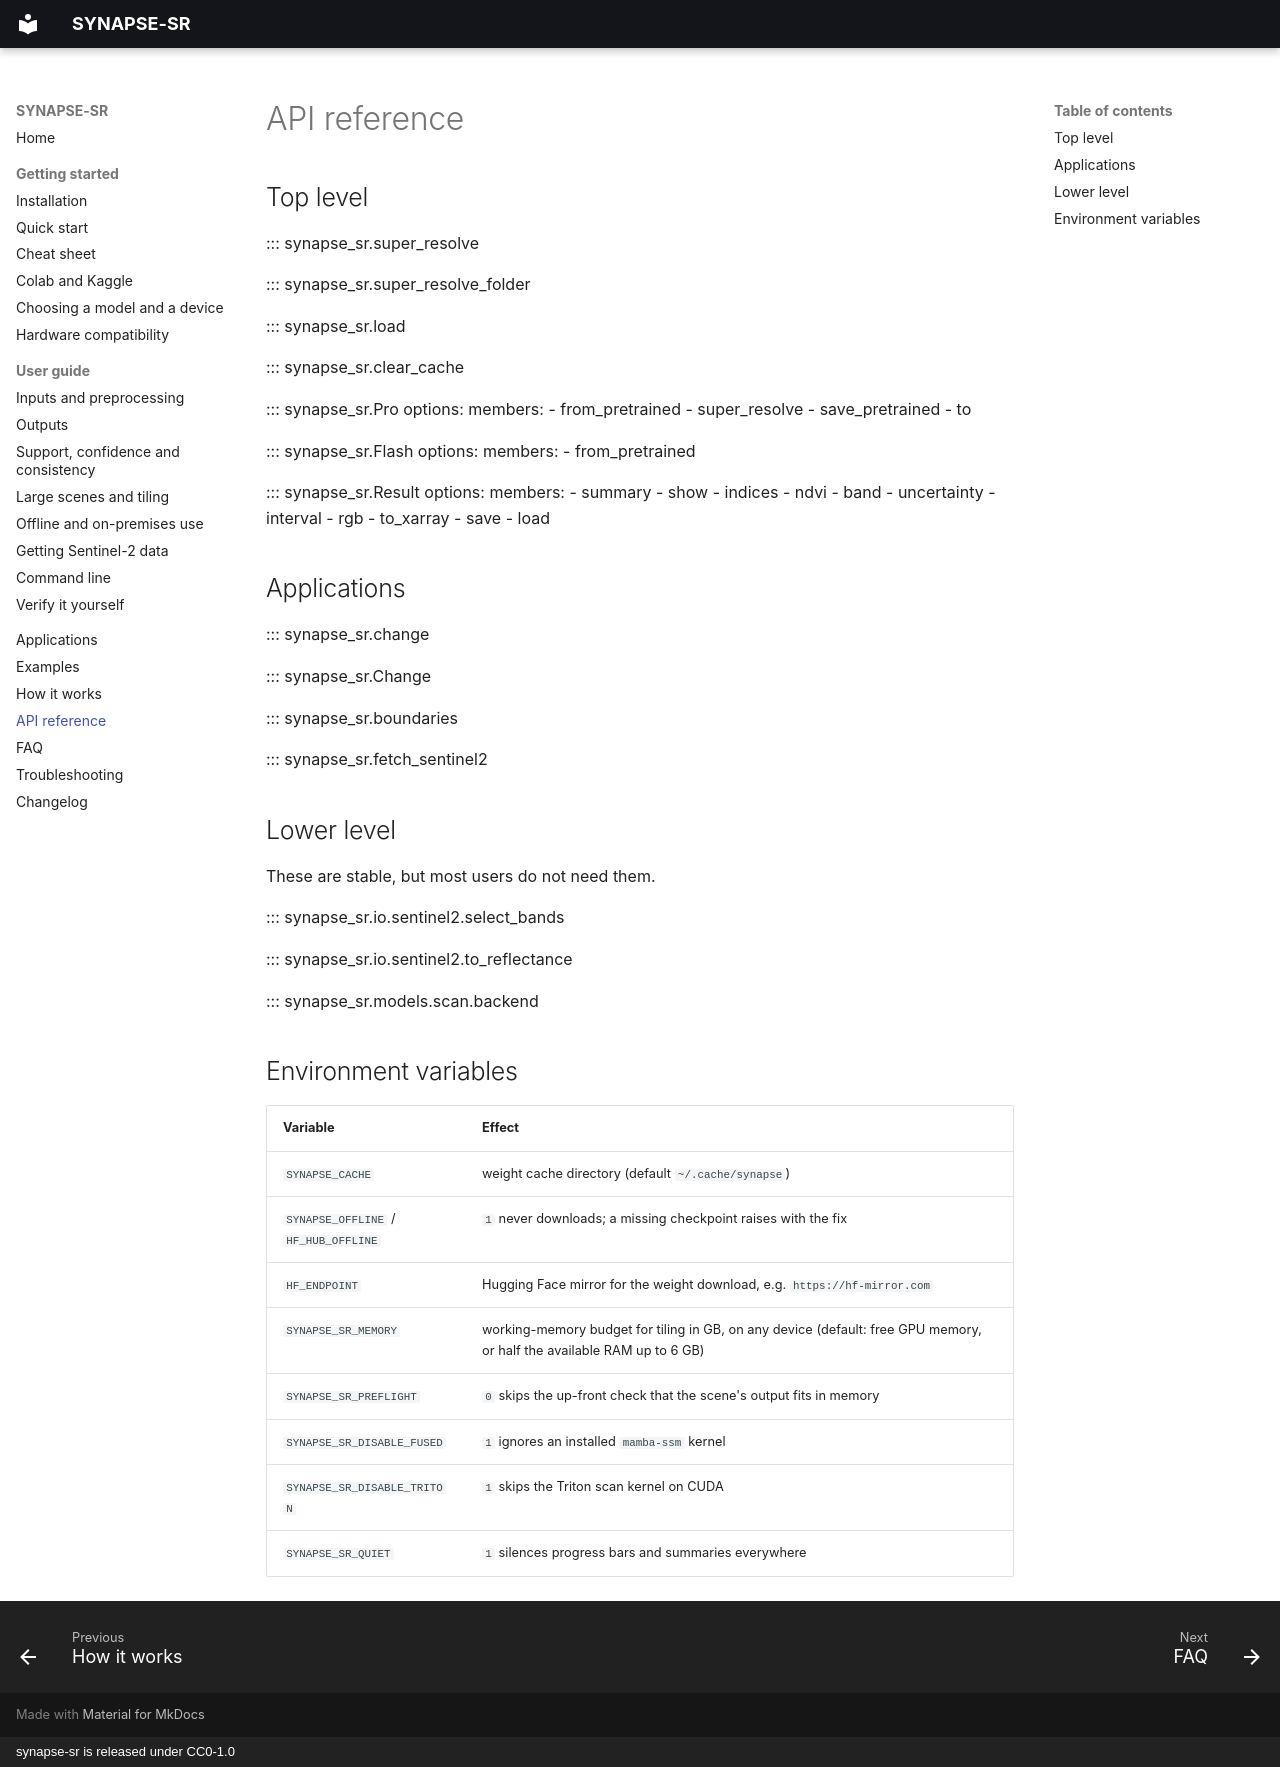

repository: SharadhNaidu/synapse-sr · page: api/index.html · generator: mkdocs · copyright: synapse-sr is released under CC0-1.0

# API reference

## Top level

::: synapse_sr.super_resolve

::: synapse_sr.super_resolve_folder

::: synapse_sr.load

::: synapse_sr.clear_cache

::: synapse_sr.Pro
    options:
      members:
        - from_pretrained
        - super_resolve
        - save_pretrained
        - to

::: synapse_sr.Flash
    options:
      members:
        - from_pretrained

::: synapse_sr.Result
    options:
      members:
        - summary
        - show
        - indices
        - ndvi
        - band
        - uncertainty
        - interval
        - rgb
        - to_xarray
        - save
        - load

## Applications

::: synapse_sr.change

::: synapse_sr.Change

::: synapse_sr.boundaries

::: synapse_sr.fetch_sentinel2

## Lower level

These are stable, but most users do not need them.

::: synapse_sr.io.sentinel2.select_bands

::: synapse_sr.io.sentinel2.to_reflectance

::: synapse_sr.models.scan.backend

## Environment variables

| Variable | Effect |
|---|---|
| `SYNAPSE_CACHE` | weight cache directory (default `~/.cache/synapse`) |
| `SYNAPSE_OFFLINE` / `HF_HUB_OFFLINE` | `1` never downloads; a missing checkpoint raises with the fix |
| `HF_ENDPOINT` | Hugging Face mirror for the weight download, e.g. `https://hf-mirror.com` |
| `SYNAPSE_SR_MEMORY` | working-memory budget for tiling in GB, on any device (default: free GPU memory, or half the available RAM up to 6 GB) |
| `SYNAPSE_SR_PREFLIGHT` | `0` skips the up-front check that the scene's output fits in memory |
| `SYNAPSE_SR_DISABLE_FUSED` | `1` ignores an installed `mamba-ssm` kernel |
| `SYNAPSE_SR_DISABLE_TRITON` | `1` skips the Triton scan kernel on CUDA |
| `SYNAPSE_SR_QUIET` | `1` silences progress bars and summaries everywhere |
